Run: headless pygame with SDL's dummy video driver; simulated clock (each Clock.tick advances the game by its frame time, no real sleeping); random seed 0; keys injected as events and as key.get_pressed() state; mouse plan: one left click at the window centre at the start of phase 2, then a move to the lower-right quarter at the start of phase 3.
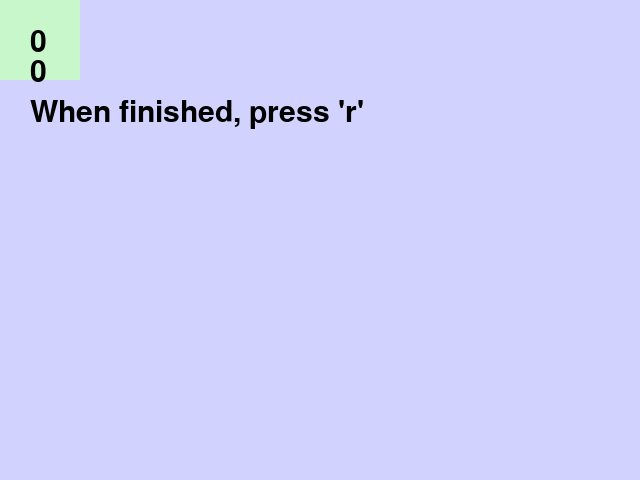
Frame 1 of 4 · flips 1–60 · no input
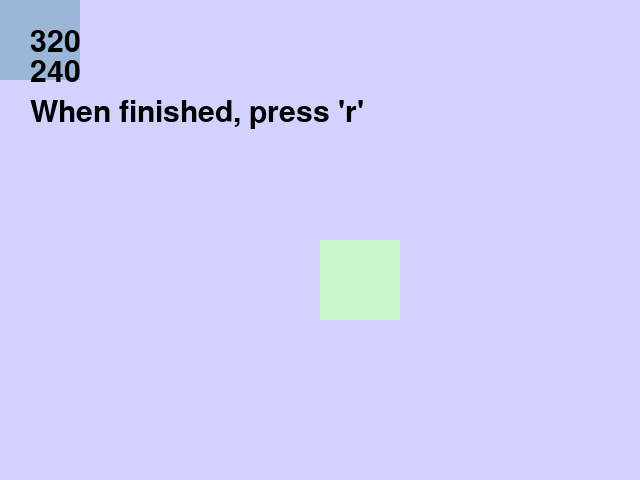
Frame 2 of 4 · flips 61–180 · clicked the window centre · tapped SPACE, RETURN · held RIGHT (→), D
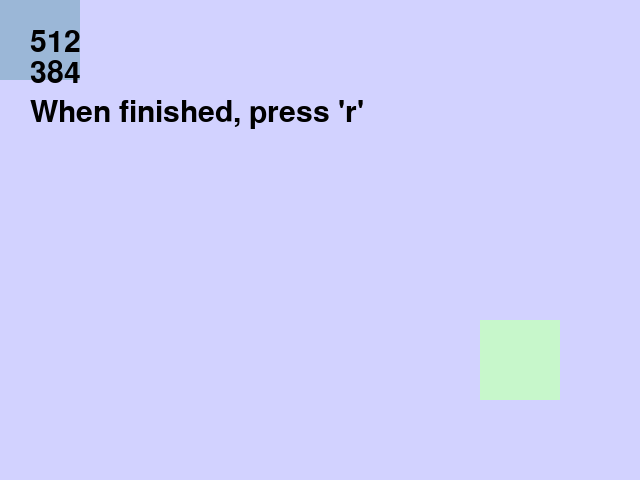
Frame 3 of 4 · flips 181–300 · moved the mouse to the lower-right quarter · held DOWN (↓), S
Frame 4 of 4 · flips 301–420 · held LEFT (←), A, UP (↑), W · screen unchanged from frame 3, image omitted

The pygame program that drew these frames:

import pygame
import pygame.freetype
import time
import sys
import random

pygame.init()

        ############################################################

class tile:
    def __init__(self, x, y, tileSize, color):
        self.x = x
        self.y = y
        self.tileSize = tileSize
        self.surface = pygame.Surface((tileSize, tileSize))
        pygame.draw.rect(self.surface, color, (0, 0, tileSize, tileSize))
        self.surface = self.surface.convert()

    def show(self):
        screen.blit(self.surface, (self.x, self.y))

        ############################################################

mainloop = True

screenX = 640
screenY = 480

color = (random.randint(150, 255), random.randint(150, 255), random.randint(150, 255))

tileSize = 80

paintTiles = []

font = pygame.freetype.SysFont('Comic Sans MS', 30)

screen = pygame.display.set_mode((screenX, screenY))

background = pygame.Surface(screen.get_size())
background.fill((210, 210, 255))
background = background.convert()
screen.blit(background, (0, 0))

mousePos = pygame.mouse.get_pos()

snapTile = tile(mousePos[0] - (mousePos[0] % 80), mousePos[1] - (mousePos[1] % 80), 80, color)
color = (random.randint(150, 255), random.randint(150, 255), random.randint(150, 255))

while mainloop:

    mousePos = pygame.mouse.get_pos()

    snapTile.x = mousePos[0] - (mousePos[0] % tileSize)
    snapTile.y = mousePos[1] - (mousePos[1] % tileSize)

    screen.blit(background, (0, 0))

    for block in paintTiles:
        block.show()

    snapTile.show()

    font.render_to(screen, (30, 30), str(mousePos[0]), (0, 0, 0))
    font.render_to(screen, (30, 60), str(mousePos[1]), (0, 0, 0))
    font.render_to(screen, (30, 100), "When finished, press 'r'", (0, 0, 0))


    pygame.display.flip()

    for event in pygame.event.get():
        if event.type == pygame.QUIT:
            sys.exit()
        elif event.type == pygame.KEYDOWN:
            if event.key == pygame.K_ESCAPE:
                sys.exit()
            if event.key == pygame.K_r:
                mainloop = False
        elif event.type == pygame.MOUSEBUTTONUP:
                paintTiles.append(tile(mousePos[0] - (mousePos[0] % tileSize), mousePos[1] - (mousePos[1] % tileSize), tileSize, color))
                color = (random.randint(150, 255), random.randint(150, 255), random.randint(150, 255))

mapString = ""
tileFound = False


for r in range(6):
    for c in range(8):
        tileFound = False
        for block in paintTiles:
            if ((block.x == c * tileSize) and (block.y == r * tileSize) and not(tileFound)):
                mapString += "w"
                tileFound = True

        if not(tileFound):
            mapString += " "


mapString += "X"
print(mapString)
print(len(mapString))

currTile = 0
screen.blit(background, (0, 0))

totalRow = 6
totalCol = 8

tiles = []

for r in range(totalRow):
    for c in range(totalCol):
        if mapString[c + (r * totalCol)] == "w":
            tiles.append(tile(c * 80, r * 80, tileSize, color))
            color = (random.randint(150, 255), random.randint(150, 255), random.randint(150, 255))
            tiles[currTile].show()

            currTile += 1

pygame.display.flip()
mainloop = True

while mainloop:
    time.sleep(5)
    mainloop = False
